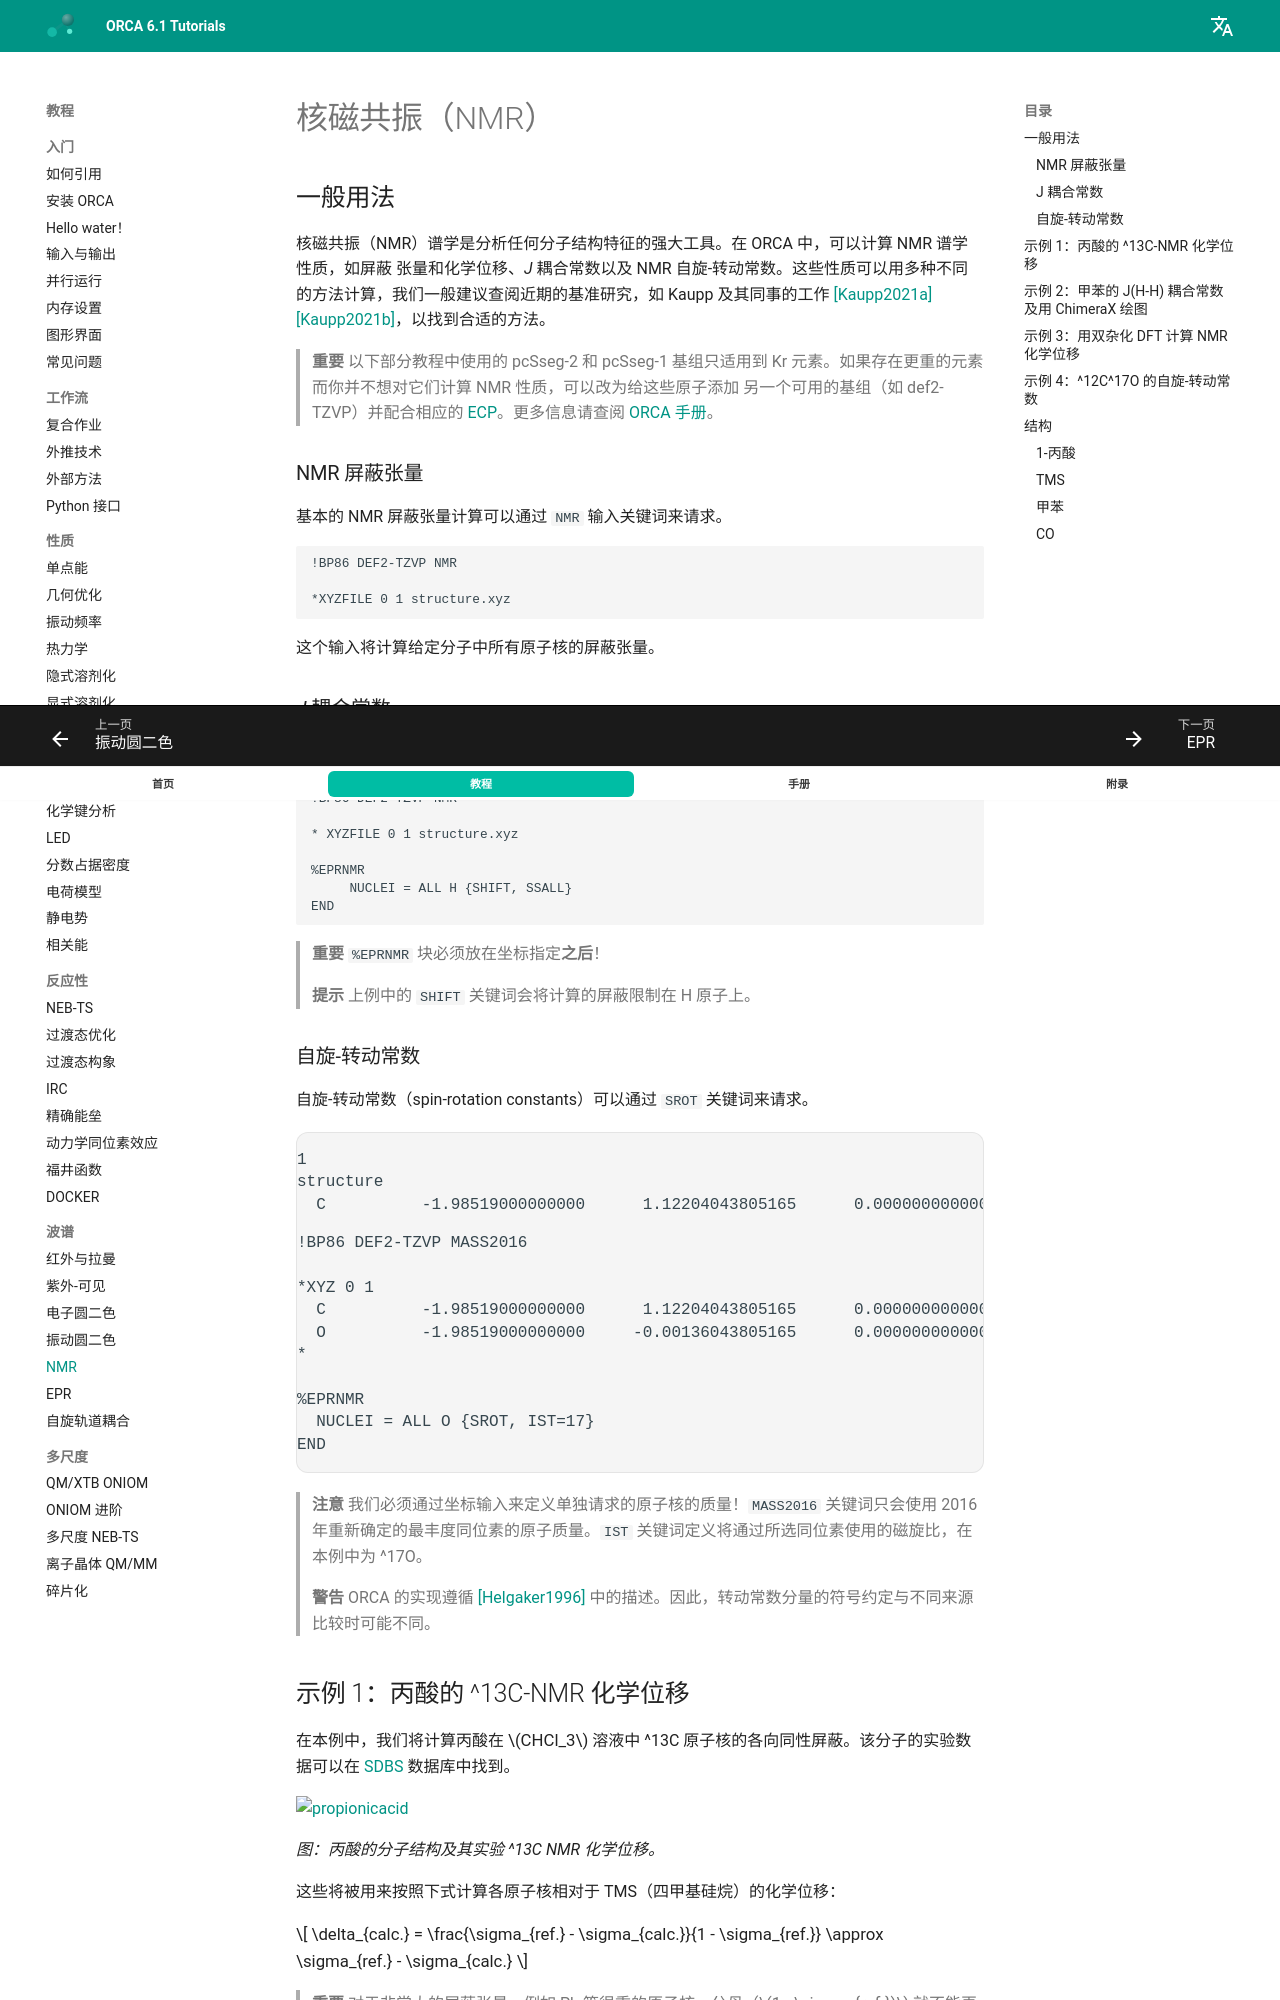

repository: wxyhgk/orca-docs · page: zh/spec/NMR/index.html · generator: mkdocs

---
title: 核磁共振（NMR）
source: https://www.faccts.de/docs/orca/6.1/tutorials/spec/NMR.html
---

# 核磁共振（NMR）

## 一般用法

核磁共振（NMR）谱学是分析任何分子结构特征的强大工具。在 ORCA 中，可以计算 NMR 谱学性质，如屏蔽
张量和化学位移、*J* 耦合常数以及 NMR 自旋-转动常数。这些性质可以用多种不同的方法计算，我们一般建议查阅近期的基准研究，如 Kaupp 及其同事的工作 [[Kaupp2021a]](../bib.md#kaupp2021a)[[Kaupp2021b]](../bib.md#kaupp2021b)，以找到合适的方法。

> **重要**
> 以下部分教程中使用的 pcSseg-2 和 pcSseg-1 基组只适用到 Kr 元素。如果存在更重的元素而你并不想对它们计算 NMR 性质，可以改为给这些原子添加
> 另一个可用的基组（如 def2-TZVP）并配合相应的 [ECP](../prop/relativistic.md)。更多信息请查阅 [ORCA 手册](https://www.faccts.de/docs/orca/6.0/manual/contents/detailed/basisset.html#assigning-or-adding-basis-functions-to-an-element)。

### NMR 屏蔽张量

基本的 NMR 屏蔽张量计算可以通过 `NMR` 输入关键词来请求。

```text
!BP86 DEF2-TZVP NMR

*XYZFILE 0 1 structure.xyz
```

这个输入将计算给定分子中所有原子核的屏蔽张量。

### *J* 耦合常数

*J* 耦合常数可以通过 `%EPRNMR` 块中的 `SSALL` 关键词来请求：

```text
!BP86 DEF2-TZVP NMR

* XYZFILE 0 1 structure.xyz

%EPRNMR
     NUCLEI = ALL H {SHIFT, SSALL}
END
```

> **重要**
> `%EPRNMR` 块必须放在坐标指定**之后**！

> **提示**
> 上例中的 `SHIFT` 关键词会将计算的屏蔽限制在 H 原子上。

### 自旋-转动常数

自旋-转动常数（spin-rotation constants）可以通过 `SROT` 关键词来请求。

```text
!BP86 DEF2-TZVP MASS2016

*XYZ 0 1
  C          -1.98519000000000      1.12204043805165      0.00000000000000
  O          -1.98519000000000     -0.00136043805165      0.00000000000000 M=16.999131
*

%EPRNMR
  NUCLEI = ALL O {SROT, IST=17}
END
```

> **注意**
> 我们必须通过坐标输入来定义单独请求的原子核的质量！`MASS2016` 关键词只会使用 2016 年重新确定的最丰度同位素的原子质量。`IST` 关键词定义将通过所选同位素使用的磁旋比，在本例中为 ^17O。

> **警告**
> ORCA 的实现遵循 [[Helgaker1996]](../bib.md#helgaker1996) 中的描述。因此，转动常数分量的符号约定与不同来源比较时可能不同。
